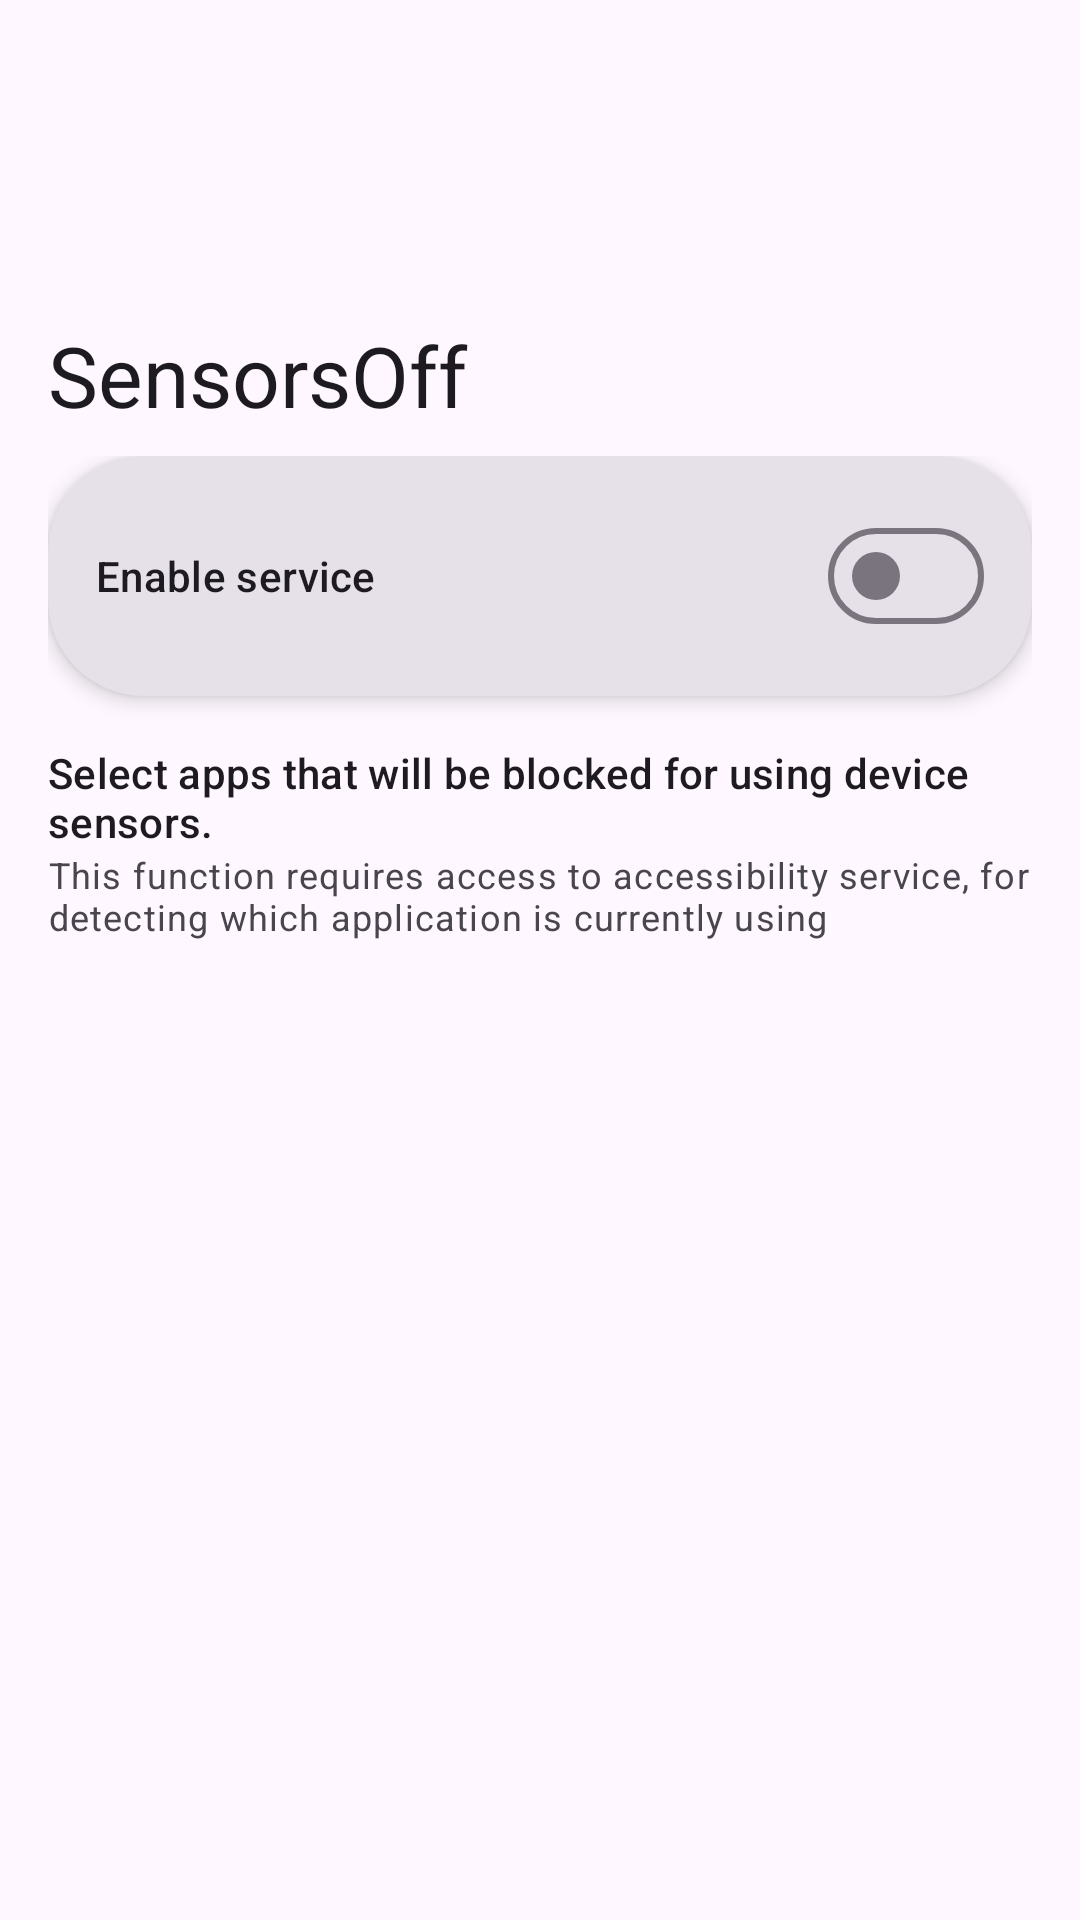

Write the Android layout XML for this screen, with the resource values it uses.
<!-- AndroidManifest.xml: application theme Theme.SensorPrivacy -->
<!-- res/layout/activity_main.xml -->
<?xml version="1.0" encoding="utf-8"?>
<androidx.coordinatorlayout.widget.CoordinatorLayout xmlns:android="http://schemas.android.com/apk/res/android"
    xmlns:app="http://schemas.android.com/apk/res-auto"
    xmlns:tools="http://schemas.android.com/tools"
    android:layout_width="match_parent"
    android:layout_height="match_parent"
    android:fitsSystemWindows="true">

    <com.google.android.material.appbar.AppBarLayout
        android:id="@+id/app_bar"
        android:layout_width="match_parent"
        android:layout_height="wrap_content"
        android:fitsSystemWindows="true"
        app:liftOnScroll="true"
        app:liftOnScrollColor="@color/black">

        <com.google.android.material.appbar.CollapsingToolbarLayout
            android:id="@+id/toolbar_layout"
            style="?collapsingToolbarLayoutLargeStyle"
            android:layout_width="match_parent"
            android:layout_height="?collapsingToolbarLayoutLargeSize"
            android:fitsSystemWindows="false"
            app:layout_scrollFlags="scroll|exitUntilCollapsed">

            <View
                android:id="@+id/click_view"
                android:layout_width="match_parent"
                android:layout_height="match_parent" />

            <com.google.android.material.appbar.MaterialToolbar
                android:id="@+id/toolbar"
                android:layout_width="match_parent"
                android:layout_height="?actionBarSize"
                android:elevation="0dp"
                app:layout_collapseMode="pin"
                app:title="@string/app_name"
                app:titleMarginStart="@dimen/m3_alert_dialog_icon_margin"
                tools:ignore="PrivateResource" />
        </com.google.android.material.appbar.CollapsingToolbarLayout>
    </com.google.android.material.appbar.AppBarLayout>

    <androidx.core.widget.NestedScrollView
        android:layout_width="match_parent"
        android:layout_height="wrap_content"
        app:layout_behavior="@string/appbar_scrolling_view_behavior">

        <LinearLayout
            android:layout_width="match_parent"
            android:layout_height="wrap_content"
            android:layout_marginStart="16dp"
            android:layout_marginEnd="16dp"
            android:orientation="vertical">

            <com.google.android.material.card.MaterialCardView
                style="?materialCardViewFilledStyle"
                android:layout_width="match_parent"
                android:layout_height="wrap_content"
                app:cardCornerRadius="32dp"
                app:cardElevation="4dp"
                app:contentPadding="16dp">

                <com.google.android.material.materialswitch.MaterialSwitch
                    android:id="@+id/enableWindowService"
                    android:layout_width="match_parent"
                    android:layout_height="wrap_content"
                    android:text="@string/enable_service"
                    android:textAppearance="@style/TextAppearance.Material3.LabelLarge" />
            </com.google.android.material.card.MaterialCardView>

            <TextView
                android:layout_width="match_parent"
                android:layout_height="wrap_content"
                android:layout_marginTop="16dp"
                android:text="@string/select_apps_that_will_be_blocked_for_using_device_sensors"
                android:textAppearance="@style/TextAppearance.Material3.LabelLarge" />

            <TextView
                android:layout_width="match_parent"
                android:layout_height="wrap_content"
                android:text="@string/this_function_requires_access_to_accessibility_service_for_detecting_which_application_is_currently_using"
                android:textAppearance="@style/TextAppearance.Material3.BodySmall" />

            <androidx.recyclerview.widget.RecyclerView
                android:id="@+id/recycler_blocking_app"
                android:layout_width="match_parent"
                android:layout_height="wrap_content"
                android:layout_marginTop="16dp"
                android:nestedScrollingEnabled="true"
                android:overScrollMode="never" />
        </LinearLayout>

    </androidx.core.widget.NestedScrollView>
</androidx.coordinatorlayout.widget.CoordinatorLayout>
<!-- resources referenced by this layout -->
<resources>
  <color name="black">#FF000000</color>
  <string name="app_name" translatable="false">SensorsOff</string>
  <string name="enable_service">Enable service</string>
  <string name="select_apps_that_will_be_blocked_for_using_device_sensors">Select apps that will be blocked for using device sensors.</string>
  <string name="this_function_requires_access_to_accessibility_service_for_detecting_which_application_is_currently_using">This function requires access to accessibility service, for detecting which application is currently using</string>
  <style name="Theme.SensorPrivacy" parent="Base.Theme.SensorPrivacy" />
  <style name="Base.Theme.SensorPrivacy" parent="Theme.Material3.DayNight.NoActionBar">
          <item name="android:navigationBarColor">@android:color/transparent</item>
          <item name="android:statusBarColor">@android:color/transparent</item>
          <item name="android:windowLightStatusBar">true</item>
          <item name="android:windowLightNavigationBar">true</item>
  
          <item name="colorPrimary">@color/primary</item>
          <item name="colorPrimaryVariant">@color/primary_variant</item>
  
          <item name="android:windowActionBar">false</item>
          <item name="android:windowNoTitle">true</item>
          <item name="windowActionBar">false</item>
          <item name="windowNoTitle">true</item>
      </style>
  <color name="primary">#673AB7</color>
  <color name="primary_variant">#6A1B9A</color>
</resources>
